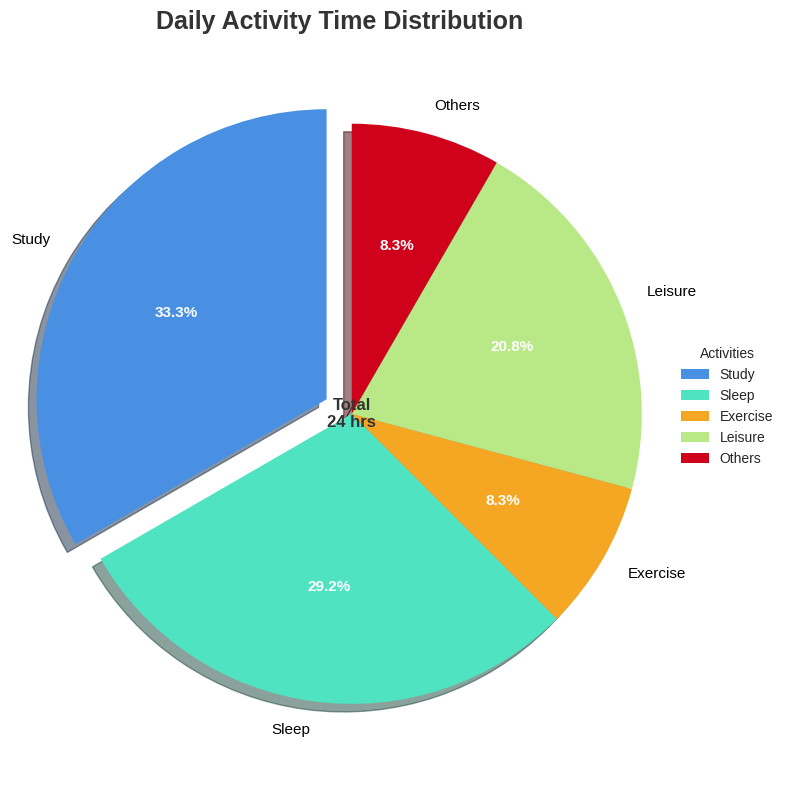

Generate this figure with matplotlib:
import matplotlib.pyplot as plt

activities = ['Study', 'Sleep', 'Exercise', 'Leisure', 'Others']
hours = [8, 7, 2, 5, 2]
explode = [0.1 if h == max(hours) else 0 for h in hours]
colors = ['#4A90E2', '#50E3C2', '#F5A623', '#B8E986', '#D0011B']
plt.figure(figsize=(8, 8))
plt.style.use('seaborn-v0_8-darkgrid')
wedges, texts, autotexts = plt.pie(
    hours,
    labels=activities,
    autopct='%1.1f%%',
    startangle=90,
    colors=colors,
    explode=explode,
    shadow=True,
    textprops={'fontsize': 11, 'color': 'black'}
)
for autotext in autotexts:
    autotext.set_fontsize(11)
    autotext.set_fontweight('bold')
    autotext.set_color('white')

plt.title('Daily Activity Time Distribution', fontsize=18, fontweight='bold', color='#333')
plt.legend(wedges, activities, title='Activities', loc='center left', bbox_to_anchor=(1, 0.5), fontsize=10)
plt.text(0, 0, f'Total\n{sum(hours)} hrs', ha='center', va='center', fontsize=12, fontweight='bold', color='#333')
plt.axis('equal')
plt.tight_layout()
plt.show()
